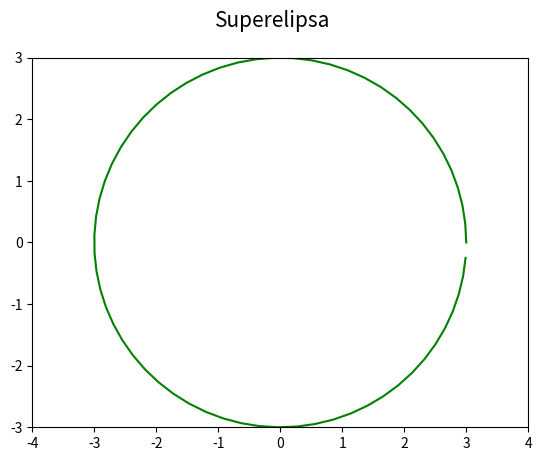

This figure's Python source:
"""Parametrická křivka: superelipsa."""

#
# Použito v článku:
#
# Křivky v přírodě, architektuře, stavitelství i v počítačové grafice: matematický popis křivek
# https://www.root.cz/clanky/krivky-v-prirode-architekture-stavitelstvi-i-v-pocitacove-grafice-matematicky-popis-krivek/
#
# Součást seriálu:
#
# Křivky nejen v počítačové grafice
# https://www.root.cz/serialy/krivky-nejen-v-pocitacove-grafice/
#
# Zdrojový kód tohoto skriptu ve stylu literate programming
# https://tisnik.github.io/presentations/appendix/lit_sources/basic/superellipse1.html
#

import numpy as np
import matplotlib.pyplot as plt

# hodnoty parametru t
t = np.arange(0, 2*np.pi, 0.1)

# poloměry superelipsy v osách
a = 3.0
b = 3.0

# určení tvaru křivky
n = 1

# výpočet bodů ležících na elipse
x = a*(np.cos(t) ** n)
y = b*(np.sin(t) ** n)

# rozměry grafu při uložení: 640x480 pixelů
fig, ax = plt.subplots(1, figsize=(6.4, 4.8))

# titulek grafu
fig.suptitle('Superelipsa', fontsize=15)

# určení rozsahů na obou souřadných osách
ax.set_xlim(-4, 4)
ax.set_ylim(-3, 3)

# vrcholy na křivce pospojované úsečkami
ax.plot(x, y, 'g-')

# uložení grafu do rastrového obrázku
plt.savefig("superellipse1.png")

# zobrazení grafu
plt.show()
